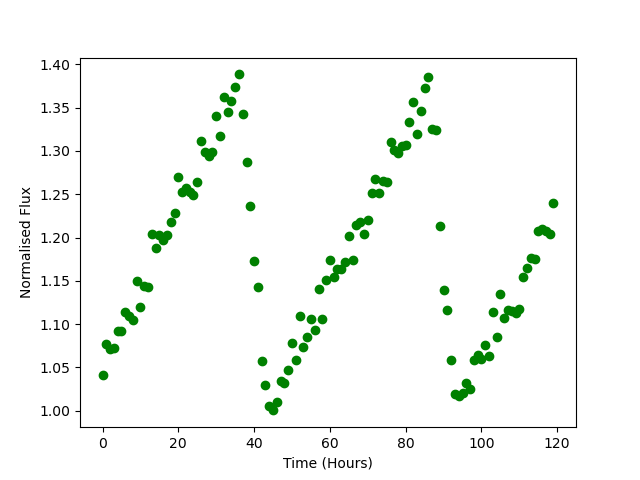

Source data for this figure (header and first rows):
Time, Flux
0.0, 1.042
1.0, 1.078
2.0, 1.071
3.0, 1.072
4.0, 1.092
5.0, 1.091
6.0, 1.114
7.0, 1.109
8.0, 1.104
9.0, 1.15
10.0, 1.119
11.0, 1.145
12.0, 1.142
13.0, 1.204
14.0, 1.187
15.0, 1.203
16.0, 1.197
17.0, 1.203
18.0, 1.218
19.0, 1.229
20.0, 1.27
21.0, 1.252
22.0, 1.257
23.0, 1.253
24.0, 1.249
25.0, 1.264
26.0, 1.311
27.0, 1.299
28.0, 1.294
29.0, 1.299
30.0, 1.341
31.0, 1.317
32.0, 1.362
33.0, 1.345
34.0, 1.358
35.0, 1.374
36.0, 1.388
37.0, 1.342
38.0, 1.288
39.0, 1.236
40.0, 1.173
41.0, 1.142
42.0, 1.057
43.0, 1.03
44.0, 1.006
45.0, 1
46.0, 1.01
47.0, 1.035
48.0, 1.032
49.0, 1.047
50.0, 1.078
51.0, 1.059
52.0, 1.109
53.0, 1.073
54.0, 1.086
55.0, 1.105
56.0, 1.093
57.0, 1.14
58.0, 1.105
59.0, 1.151
... 60 more rows
